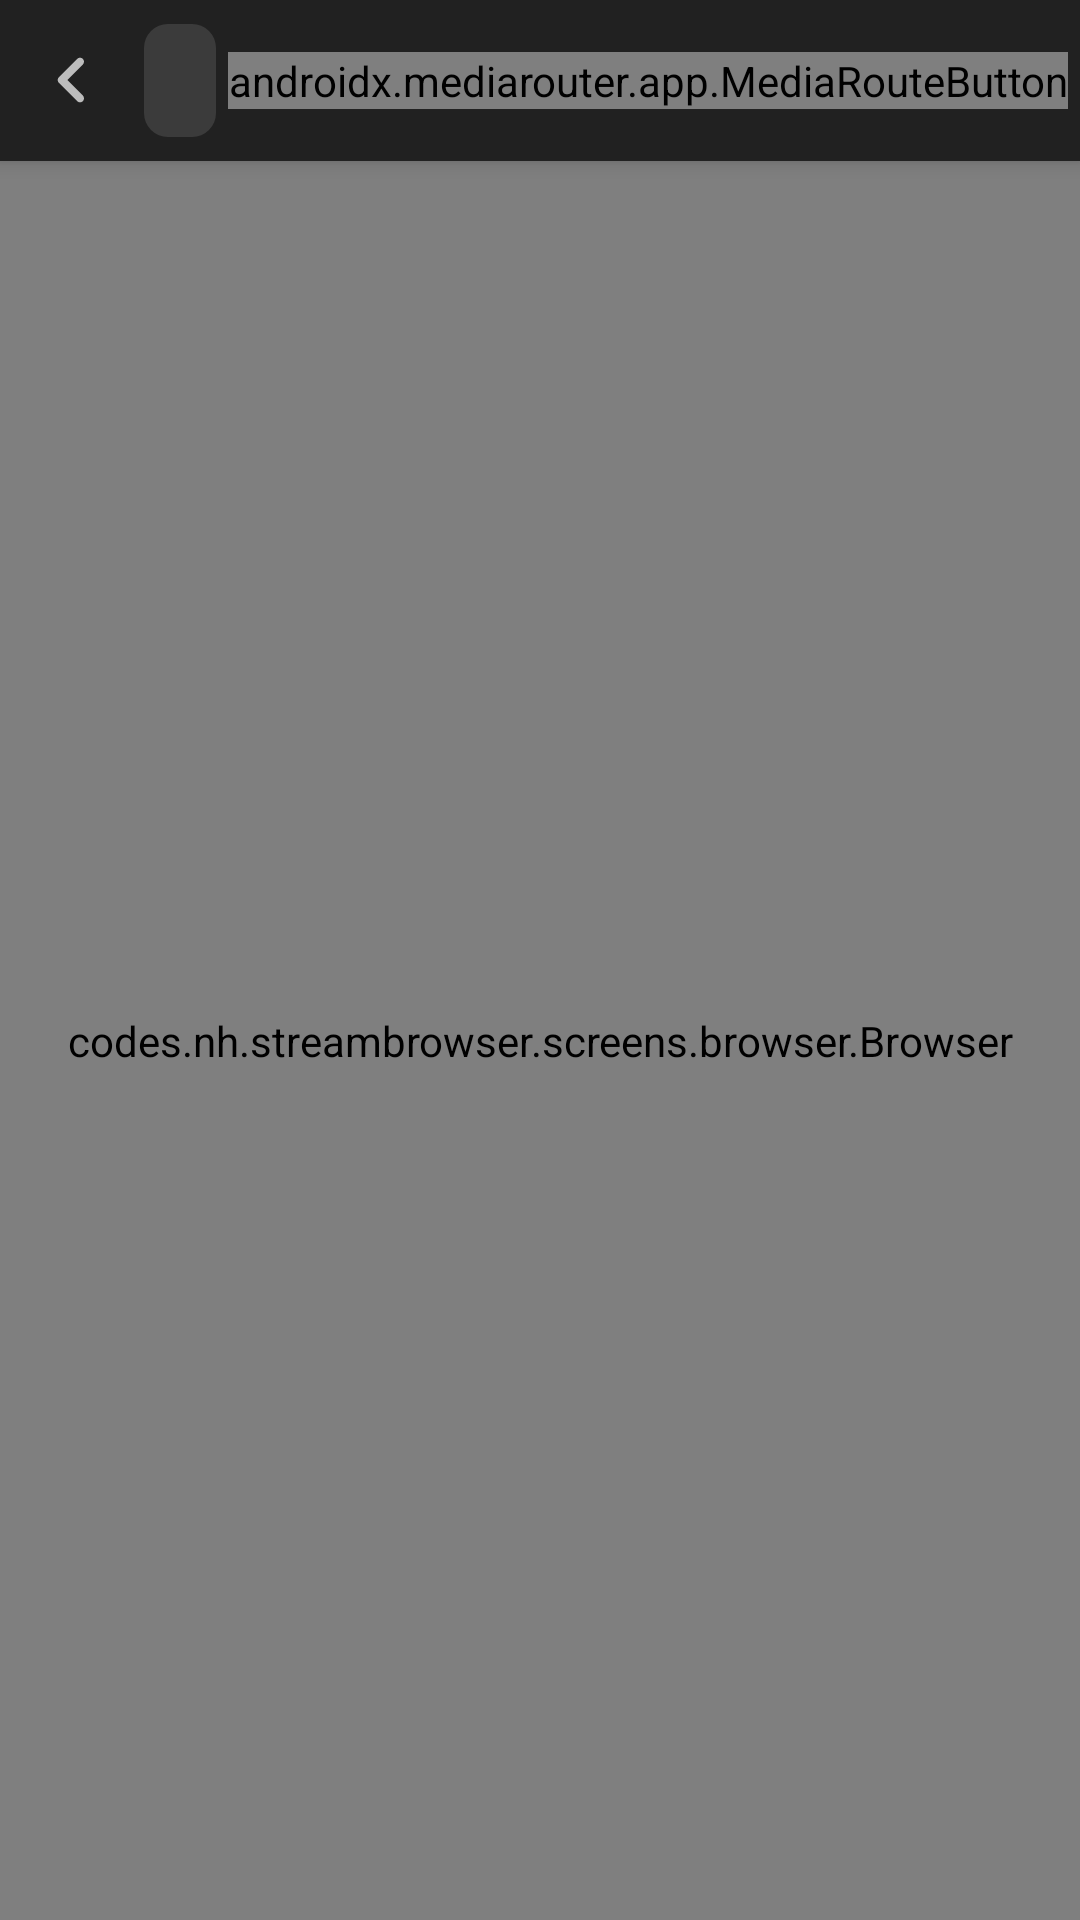

Here is an Android app screen rendered from its layout file. Give the layout XML and the strings, colors and styles it references.
<!-- AndroidManifest.xml: application theme AppTheme -->
<!-- res/layout/fragment_browser.xml -->
<?xml version="1.0" encoding="utf-8"?>
<LinearLayout xmlns:android="http://schemas.android.com/apk/res/android"
    xmlns:app="http://schemas.android.com/apk/res-auto"
    android:layout_width="match_parent"
    android:layout_height="match_parent"
    android:orientation="vertical">

    <LinearLayout
        android:layout_width="match_parent"
        android:layout_height="wrap_content"
        android:background="?attr/colorSurface"
        android:elevation="4dp"
        android:gravity="center"
        android:orientation="horizontal">

        <ImageButton
            android:id="@+id/fragment_browser_button_back"
            android:layout_width="48dp"
            android:layout_height="48dp"
            android:background="?attr/selectableItemBackgroundBorderless"
            android:contentDescription="Back"
            android:src="@drawable/icon_back_less" />

        <com.google.android.material.textfield.TextInputLayout
            android:layout_width="0dp"
            android:layout_height="wrap_content"
            android:layout_marginVertical="8dp"
            android:layout_weight="1"
            app:boxCornerRadiusBottomEnd="8dp"
            app:boxCornerRadiusBottomStart="8dp"
            app:boxCornerRadiusTopEnd="8dp"
            app:boxCornerRadiusTopStart="8dp"
            app:boxStrokeWidth="0dp"
            app:boxStrokeWidthFocused="0dp">

            <com.google.android.material.textfield.TextInputEditText
                android:id="@+id/fragment_browser_input_url"
                android:layout_width="match_parent"
                android:layout_height="wrap_content"
                android:imeOptions="actionDone"
                android:inputType="textUri"
                android:padding="8dp" />

        </com.google.android.material.textfield.TextInputLayout>

        <androidx.mediarouter.app.MediaRouteButton
            android:id="@+id/media_route_button"
            android:layout_width="wrap_content"
            android:layout_height="wrap_content"
            android:layout_margin="4dp"
            android:mediaRouteTypes="user"
            app:mediaRouteButtonTint="?attr/colorControlNormal" />

    </LinearLayout>

    <com.google.android.material.progressindicator.LinearProgressIndicator
        android:id="@+id/fragment_browser_loader"
        android:layout_width="match_parent"
        android:layout_height="wrap_content"
        android:max="100"
        android:visibility="gone" />

    <codes.nh.streambrowser.screens.browser.Browser
        android:id="@+id/fragment_browser_webview"
        android:layout_width="match_parent"
        android:layout_height="0dp"
        android:layout_weight="1" />

</LinearLayout>
<!-- resources referenced by this layout -->
<resources>
  <!-- drawable icon_back_less (drawable) -->
  <vector xmlns:android="http://schemas.android.com/apk/res/android"
      android:width="32dp"
      android:height="32dp"
      android:tint="@color/color_icon"
      android:viewportWidth="24"
      android:viewportHeight="24">
      <path
          android:fillColor="@android:color/white"
          android:pathData="M14.71,6.71c-0.39,-0.39 -1.02,-0.39 -1.41,0L8.71,11.3c-0.39,0.39 -0.39,1.02 0,1.41l4.59,4.59c0.39,0.39 1.02,0.39 1.41,0 0.39,-0.39 0.39,-1.02 0,-1.41L10.83,12l3.88,-3.88c0.39,-0.39 0.38,-1.03 0,-1.41z" />
  </vector>
  <style name="AppTheme" parent="Theme.MaterialComponents.NoActionBar">
  
          <item name="android:statusBarColor">?android:colorBackground</item>
          <item name="android:navigationBarColor">?android:colorBackground</item>
          <item name="android:colorBackground">?attr/colorSurface</item>
  
          <item name="snackbarStyle">@style/AppTheme.Snackbar</item>
          <item name="snackbarTextViewStyle">@style/AppTheme.Snackbar.Text</item>
  
          <item name="colorPrimary">@color/deep_purple_200</item>
          <item name="colorPrimaryVariant">@color/deep_purple_a200</item>
  
          <item name="colorSecondary">@color/deep_purple_200</item>
          <item name="colorSecondaryVariant">@color/deep_purple_a200</item>
  
          <item name="colorSurface">@color/grey900</item>
  
          <item name="castMiniControllerStyle">@style/AppTheme.CastMiniController</item>
  
      </style>
  <color name="color_icon">?attr/colorControlNormal</color>
  <style name="AppTheme.Snackbar" parent="Widget.MaterialComponents.Snackbar">
          <item name="elevation">48dp</item>
          <item name="backgroundTint">?attr/colorSurface</item>
          <item name="shapeAppearance">@style/AppTheme.SnackbarShapeAppearance</item>
      </style>
  <style name="AppTheme.Snackbar.Text" parent="Widget.MaterialComponents.Snackbar.TextView">
          <item name="android:textColor">?attr/colorOnSurface</item>
      </style>
  <color name="deep_purple_200">#B39DDB</color>
  <color name="deep_purple_a200">#7C4DFF</color>
  <color name="grey900">#212121</color>
  <style name="AppTheme.CastMiniController" parent="CastMiniController">
          <item name="castBackground">?attr/colorSurface</item>
          <item name="castProgressBarColor">?attr/colorSecondary</item>
      </style>
  <style name="AppTheme.SnackbarShapeAppearance">
          <item name="cornerFamily">rounded</item>
          <item name="cornerSize">16dp</item>
      </style>
</resources>
